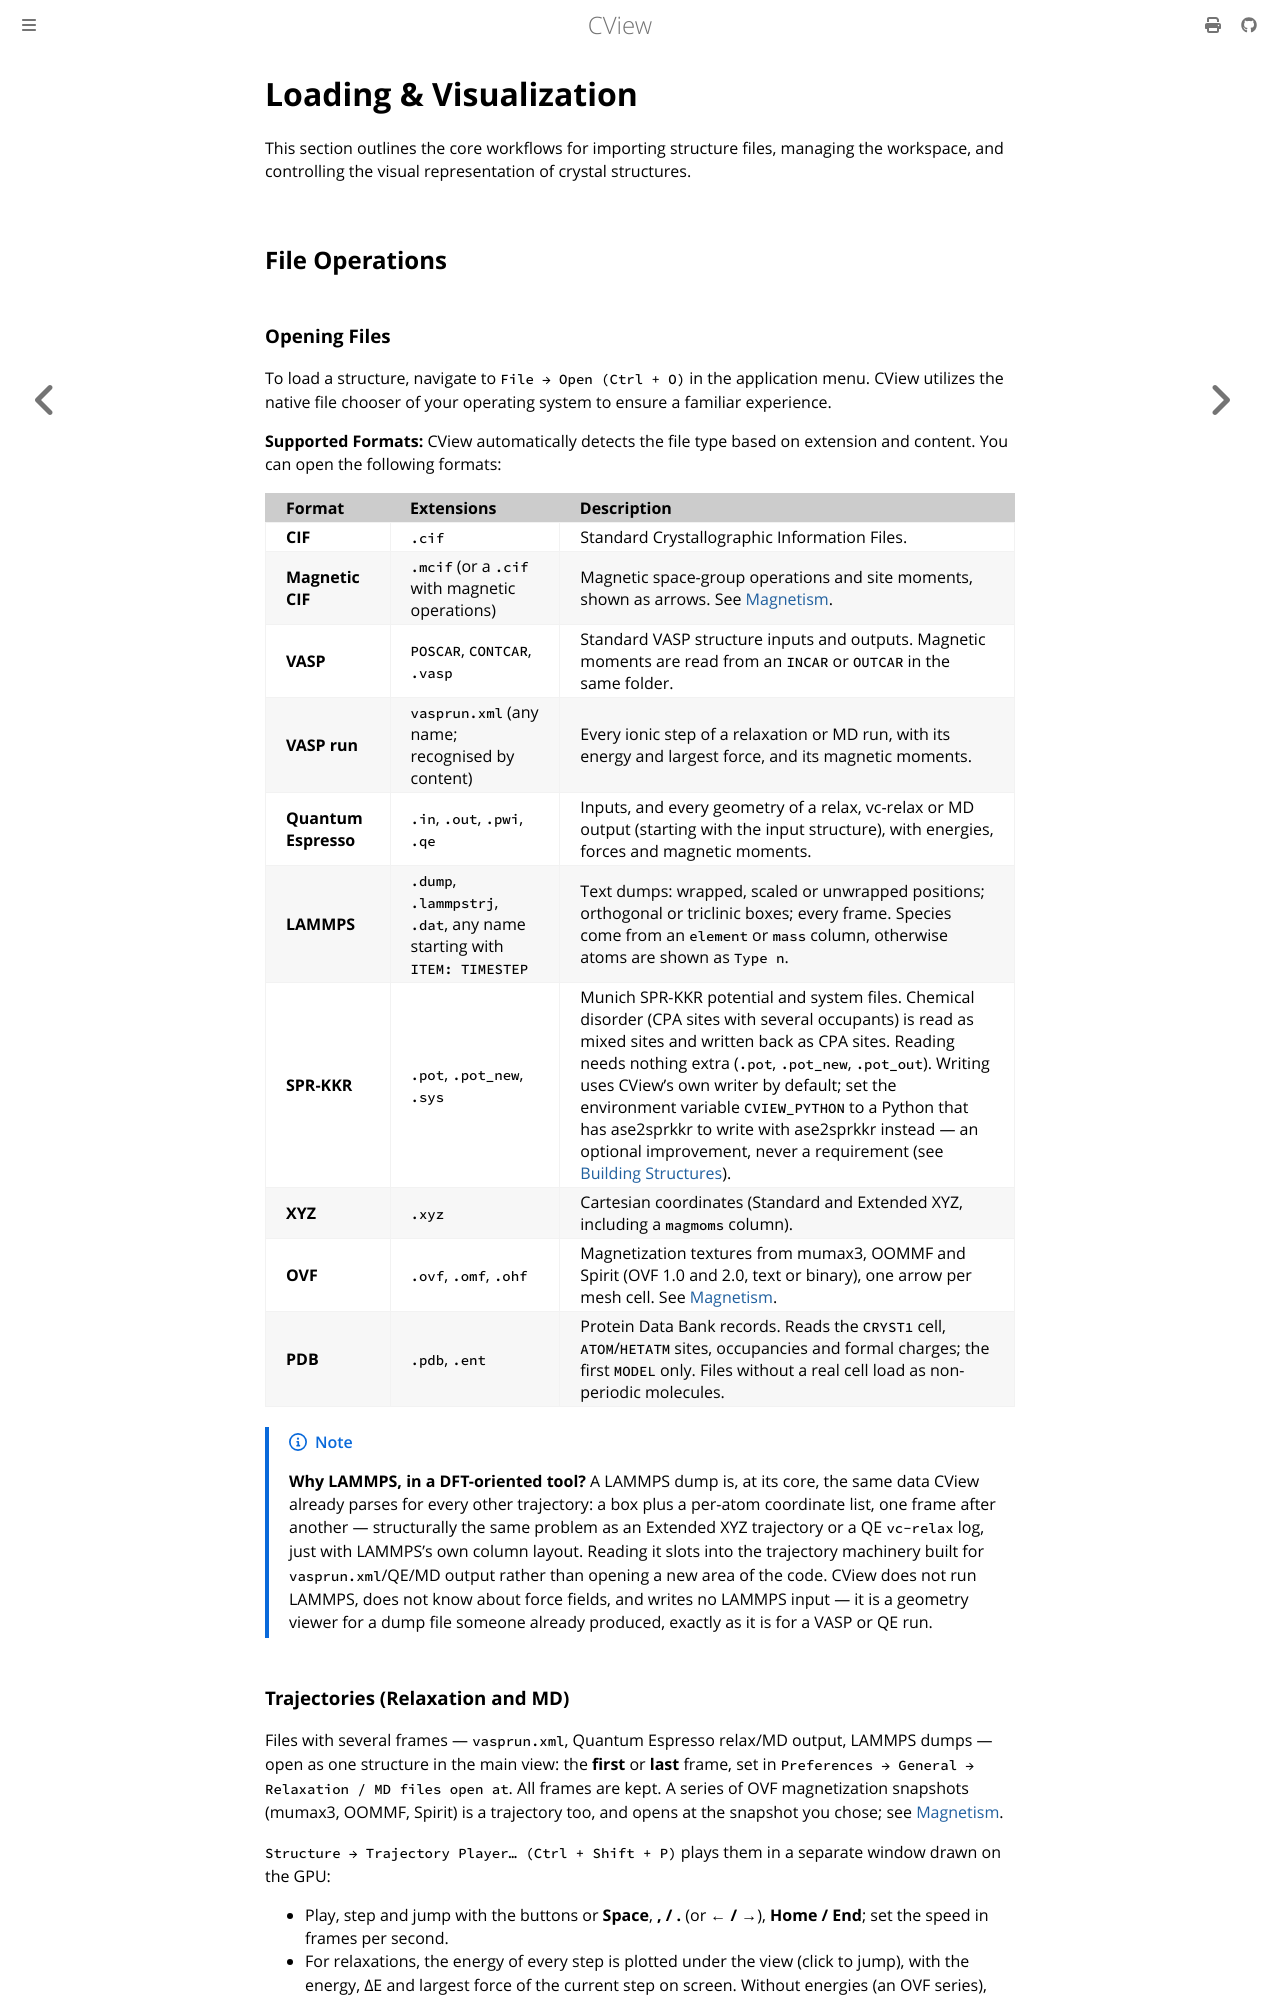

repository: mavensgroup/cview · page: guide/visualization.html · generator: mdbook

# Loading & Visualization

This section outlines the core workflows for importing structure files, managing the workspace, and controlling the visual representation of crystal structures.


## File Operations

### Opening Files
To load a structure, navigate to `File → Open (Ctrl + O)` in the application menu. CView utilizes the native file chooser of your operating system to ensure a familiar experience.

**Supported Formats:**
CView automatically detects the file type based on extension and content. You can open the following formats:

| Format | Extensions | Description |
| :--- | :--- | :--- |
| **CIF** | `.cif` | Standard Crystallographic Information Files. |
| **Magnetic CIF** | `.mcif` (or a `.cif` with magnetic operations) | Magnetic space-group operations and site moments, shown as arrows. See [Magnetism](magnetism.md). |
| **VASP** | `POSCAR`, `CONTCAR`, `.vasp` | Standard VASP structure inputs and outputs. Magnetic moments are read from an `INCAR` or `OUTCAR` in the same folder. |
| **VASP run** | `vasprun.xml` (any name; recognised by content) | Every ionic step of a relaxation or MD run, with its energy and largest force, and its magnetic moments. |
| **Quantum Espresso** | `.in`, `.out`, `.pwi`, `.qe` | Inputs, and every geometry of a relax, vc-relax or MD output (starting with the input structure), with energies, forces and magnetic moments. |
| **LAMMPS** | `.dump`, `.lammpstrj`, `.dat`, any name starting with `ITEM: TIMESTEP` | Text dumps: wrapped, scaled or unwrapped positions; orthogonal or triclinic boxes; every frame. Species come from an `element` or `mass` column, otherwise atoms are shown as `Type n`. |
| **SPR-KKR** | `.pot`, `.pot_new`, `.sys` | Munich SPR-KKR potential and system files. Chemical disorder (CPA sites with several occupants) is read as mixed sites and written back as CPA sites. Reading needs nothing extra (`.pot`, `.pot_new`, `.pot_out`). Writing uses CView's own writer by default; set the environment variable `CVIEW_PYTHON` to a Python that has ase2sprkkr to write with ase2sprkkr instead — an optional improvement, never a requirement (see [Building Structures](building.md#exporting-a-disordered-alloy-to-spr-kkr)). |
| **XYZ** | `.xyz` | Cartesian coordinates (Standard and Extended XYZ, including a `magmoms` column). |
| **OVF** | `.ovf`, `.omf`, `.ohf` | Magnetization textures from mumax3, OOMMF and Spirit (OVF 1.0 and 2.0, text or binary), one arrow per mesh cell. See [Magnetism](magnetism.md#ovf-files-mumax3-oommf-spirit). |
| **PDB** | `.pdb`, `.ent` | Protein Data Bank records. Reads the `CRYST1` cell, `ATOM`/`HETATM` sites, occupancies and formal charges; the first `MODEL` only. Files without a real cell load as non-periodic molecules. |

>[!NOTE]
>**Why LAMMPS, in a DFT-oriented tool?** A LAMMPS dump is, at its core, the same data CView already parses for every other trajectory: a box plus a per-atom coordinate list, one frame after another — structurally the same problem as an Extended XYZ trajectory or a QE `vc-relax` log, just with LAMMPS's own column layout. Reading it slots into the trajectory machinery built for `vasprun.xml`/QE/MD output rather than opening a new area of the code. CView does not run LAMMPS, does not know about force fields, and writes no LAMMPS input — it is a geometry viewer for a dump file someone already produced, exactly as it is for a VASP or QE run.
